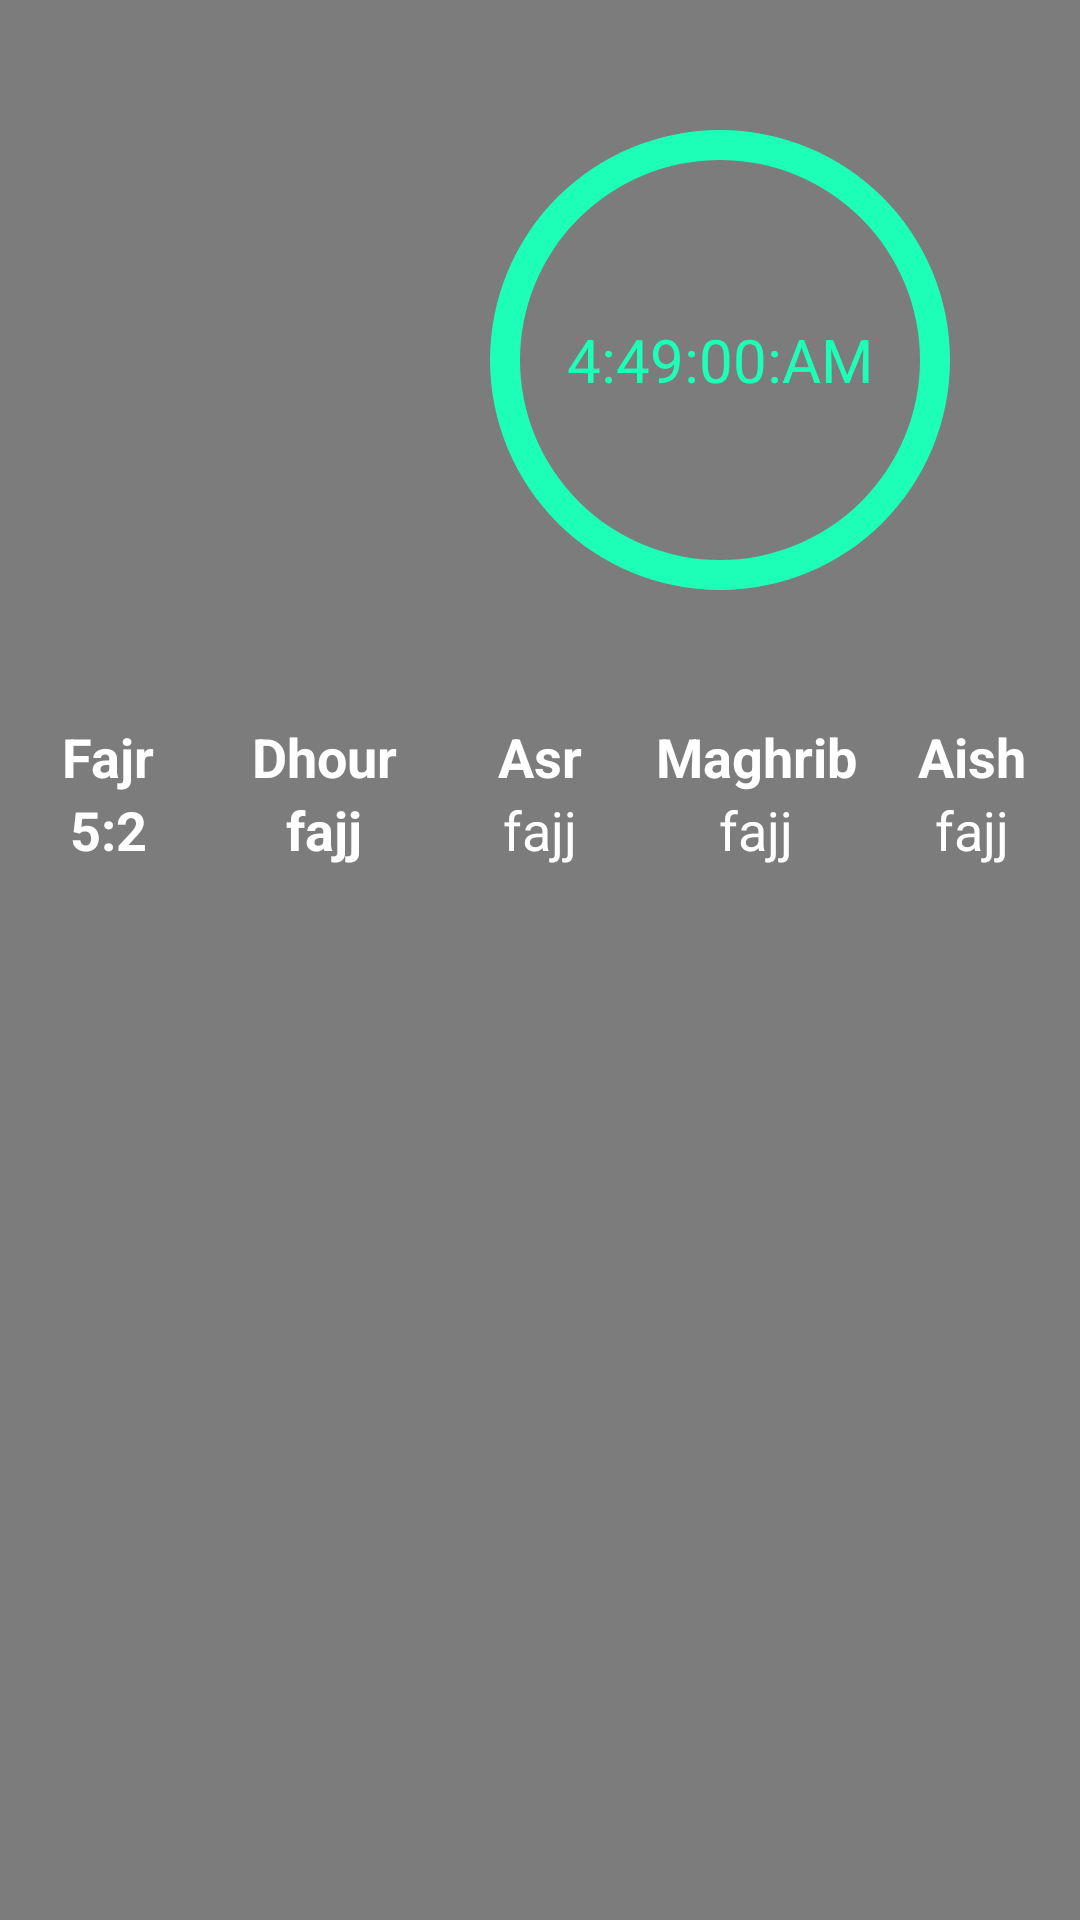

Android layout source for this screen:
<!-- AndroidManifest.xml: application theme AppTheme -->
<!-- res/layout/mywidget.xml -->
<RelativeLayout xmlns:android="http://schemas.android.com/apk/res/android"
    xmlns:app="http://schemas.android.com/apk/res-auto"
    xmlns:tools="http://schemas.android.com/tools"
    android:layout_width="match_parent"
    android:layout_height="match_parent"
    android:background="#80000000"
    android:orientation="vertical">
    <RelativeLayout
        android:id="@+id/themm"
        android:layout_alignParentRight="true"
        android:layout_width="200dp"
        android:layout_height="200dp"
        android:layout_margin="20dp">
        <ProgressBar
            android:id="@+id/progress_bar2"
            android:layout_width="200dp"
            android:layout_height="200dp"
            android:indeterminate="false"
            android:progress="0"
            style="?android:attr/progressBarStyleHorizontal"
            android:max="100"
            android:progressDrawable="@drawable/circle_progressbar"
            />
        <LinearLayout
            android:layout_width="match_parent"
            android:layout_height="match_parent"
            android:gravity="center"
            android:orientation="vertical">
            <TextView
                android:id="@+id/nextsala2"
                android:layout_width="match_parent"
                android:layout_height="wrap_content"
                android:textColor="#fff"
                android:text=""
                android:gravity="center"
                android:textSize="20sp"/>
            <TextView
                android:id="@+id/oclock"
                android:layout_width="match_parent"
                android:layout_height="wrap_content"
                android:textColor="#1DFFB7"
                android:text="4:49:00:AM"
                android:gravity="center"
                android:textSize="20sp"/>

            <TextView
                android:id="@+id/timeleft2"
                android:layout_width="match_parent"
                android:layout_height="wrap_content"
                android:textColor="#fff"
                android:text=""
                android:gravity="center"
                android:textSize="20sp"/>
        </LinearLayout>

    </RelativeLayout>
    <LinearLayout
        android:orientation="horizontal"
        android:id="@+id/Liner_sala"
        android:layout_below="@+id/themm"
        android:layout_width="match_parent"
        android:layout_height="wrap_content">
        <TextView
            android:id="@+id/fajr"
            android:textStyle="bold"
            android:layout_width="0dp"
            android:layout_height="wrap_content"
            android:layout_weight="1"
            android:text="Fajr"
            android:gravity="center"
            android:textSize="18sp"
            android:textColor="#fff"/>
        <TextView
            android:id="@+id/dhour"
            android:layout_width="0dp"
            android:layout_weight="1"
            android:gravity="center"
            android:layout_height="wrap_content"
            android:text="Dhour"
            android:textSize="18sp"
            android:textStyle="bold"
            android:textColor="#fff"/>
        <TextView
            android:id="@+id/asr"
            android:layout_width="0dp"
            android:layout_weight="1"
            android:layout_height="wrap_content"
            android:text="Asr"
            android:gravity="center"
            android:textSize="18sp"
            android:textStyle="bold"
            android:textColor="#fff"/>
        <TextView
            android:id="@+id/maghrib"
            android:layout_width="0dp"
            android:layout_weight="1"
            android:layout_height="wrap_content"
            android:text="Maghrib"
            android:gravity="center"
            android:textSize="18sp"
            android:textStyle="bold"
            android:textColor="#fff"/>
        <TextView
            android:id="@+id/Aish"
            android:layout_width="0dp"
            android:layout_weight="1"
            android:layout_height="wrap_content"
            android:text="Aish"
            android:gravity="center"
            android:textSize="18sp"
            android:textStyle="bold"
            android:textColor="#fff"/>

    </LinearLayout>
    <LinearLayout
        android:orientation="horizontal"
        android:id="@+id/Liner_time"
        android:layout_below="@+id/Liner_sala"
        android:layout_width="match_parent"
        android:layout_height="wrap_content">
        <TextView
            android:id="@+id/fajr_time"
            android:layout_width="0dp"
            android:layout_height="wrap_content"
            android:layout_weight="1"
            android:text="5:2"
            android:gravity="center"
            android:textStyle="bold"
            android:textSize="18sp"
            android:textColor="#fff"/>
        <TextView
            android:id="@+id/dhour_time"
            android:layout_width="0dp"
            android:layout_weight="1"
            android:gravity="center"
            android:layout_height="wrap_content"
            android:text="fajj"
            android:textStyle="bold"
            android:textSize="18sp"
            android:textColor="#fff"/>
        <TextView
            android:id="@+id/asr_time"
            android:layout_width="0dp"
            android:layout_weight="1"
            android:layout_height="wrap_content"
            android:text="fajj"
            android:gravity="center"
            android:textSize="18sp"
            android:textColor="#fff"/>
        <TextView
            android:id="@+id/maghrib_time"
            android:layout_width="0dp"
            android:layout_weight="1"
            android:layout_height="wrap_content"
            android:text="fajj"
            android:gravity="center"
            android:textSize="18sp"
            android:textColor="#fff"/>
        <TextView
            android:id="@+id/aish_time"
            android:layout_width="0dp"
            android:layout_weight="1"
            android:layout_height="wrap_content"
            android:text="fajj"
            android:gravity="center"
            android:textSize="18sp"
            android:textColor="#fff"/>

    </LinearLayout>
</RelativeLayout>
<!-- resources referenced by this layout -->
<resources>
  <!-- drawable circle_progressbar (drawable) -->
  <?xml version="1.0" encoding="UTF-8"?>
  <layer-list xmlns:android="http://schemas.android.com/apk/res/android">
      <item android:id="@android:id/background">
          <shape
              android:angle="0"
              android:shape="ring"
              android:thickness="10dp"
              android:useLevel="false">
              <solid android:color="#1DFFB7" />
          </shape>
      </item>
      <item android:id="@android:id/progress">
          <rotate
              android:fromDegrees="270"
              android:toDegrees="270">
              <shape
                  android:angle="0"
                  android:shape="ring"
                  android:thickness="10dp"
                  android:useLevel="true">
                  <solid android:color="#81ca33" />
              </shape>
          </rotate>
      </item>
  </layer-list>
  <style name="AppTheme" parent="Theme.AppCompat.Light.NoActionBar">
          
          <item name="colorPrimary">@color/colorPrimary</item>
          <item name="colorPrimaryDark">#000</item>
          <item name="colorAccent">#1DFFB7</item>
          <item name="android:popupMenuStyle">@style/PopupMenu</item>
      </style>
  <color name="colorPrimary">#000</color>
  <style name="PopupMenu" parent="@android:style/Widget.PopupMenu">
          <item name="android:popupBackground">@android:color/white</item>
      </style>
</resources>
